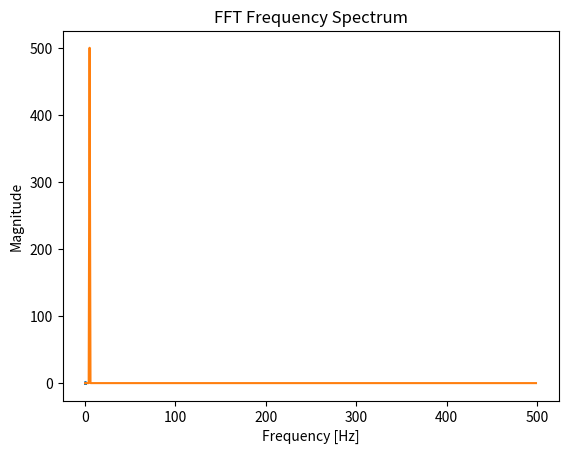

Generate this figure with matplotlib:
import numpy as np
import matplotlib.pyplot as plt

# Parameters
fs = 1000  # Sampling frequency
f = 5      # Frequency of the sine wave
T = 1      # Duration in seconds

# Generate sine wave
t = np.linspace(0, T, fs, endpoint=False)  # Time vector
signal = np.sin(2 * np.pi * f * t)         # Sine wave

# Plot original sine wave
plt.plot(t, signal)
plt.title("Original Sine Wave")
plt.xlabel("Time [s]")
plt.ylabel("Amplitude")
plt.show()

# Compute and plot FFT frequency spectrum
fft_signal = np.fft.fft(signal)
fft_freq = np.fft.fftfreq(len(signal), 1 / fs)
plt.plot(fft_freq[:fs // 2], np.abs(fft_signal)[:fs // 2])  # Only positive frequencies
plt.title("FFT Frequency Spectrum")
plt.xlabel("Frequency [Hz]")
plt.ylabel("Magnitude")
plt.show()
